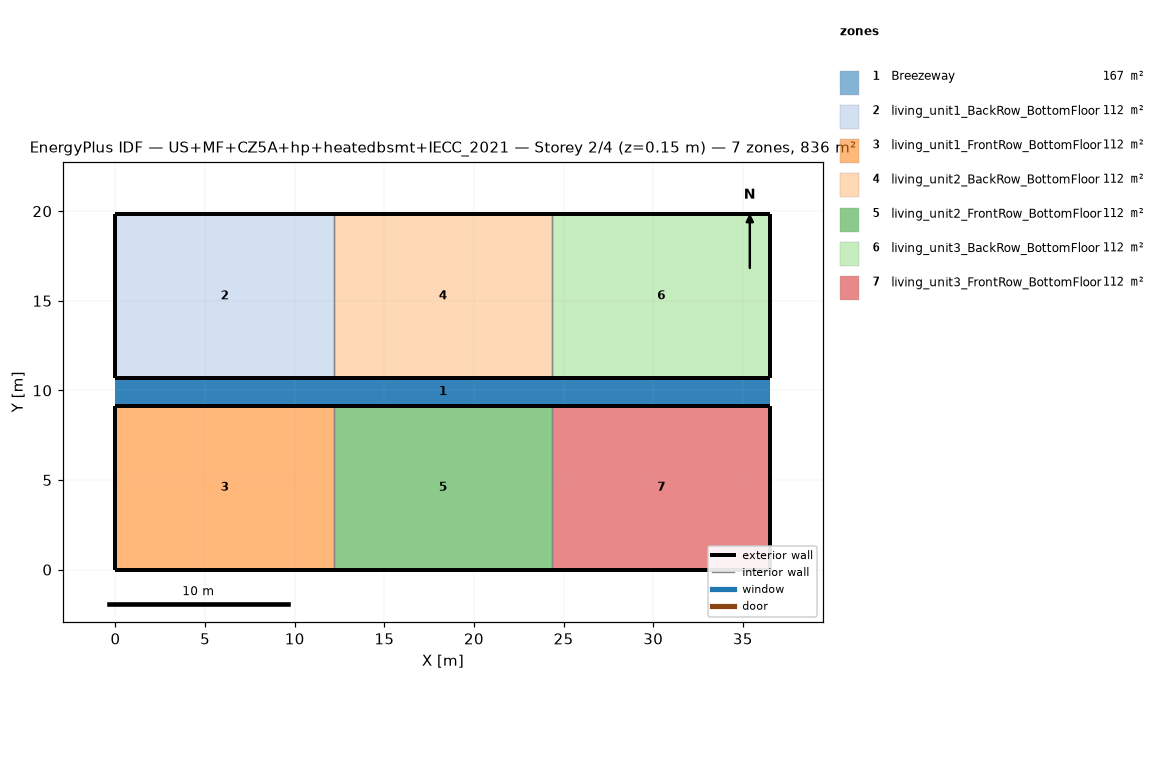
=== STOREY PLAN SPEC (per zone: floor XY polygon, exterior-wall plan segments, windows/doors) ===
zone 1: Breezeway  (167.0 m²)
  floor: (36.54, 9.16) (0.00, 9.16) (0.00, 10.68) (36.54, 10.68)
  floor: (36.54, 9.16) (0.00, 9.16) (0.00, 10.68) (36.54, 10.68)
  floor: (36.54, 9.16) (0.00, 9.16) (0.00, 10.68) (36.54, 10.68)
zone 2: living_unit1_BackRow_BottomFloor  (111.5 m²)
  floor: (12.18, 10.68) (0.00, 10.68) (0.00, 19.84) (12.18, 19.84)
  exterior wall: (0.00, 10.68) – (12.18, 10.68)  [12.2 m]
  exterior wall: (12.18, 19.84) – (0.00, 19.84)  [12.2 m]
  exterior wall: (0.00, 19.84) – (0.00, 10.68)  [9.2 m]
  interior walls: 1
zone 3: living_unit1_FrontRow_BottomFloor  (111.5 m²)
  floor: (12.18, 0.00) (0.00, 0.00) (0.00, 9.16) (12.18, 9.16)
  exterior wall: (0.00, 0.00) – (12.18, 0.00)  [12.2 m]
  exterior wall: (12.18, 9.16) – (0.00, 9.16)  [12.2 m]
  exterior wall: (0.00, 9.16) – (0.00, 0.00)  [9.2 m]
  interior walls: 1
zone 4: living_unit2_BackRow_BottomFloor  (111.5 m²)
  floor: (24.36, 10.68) (12.18, 10.68) (12.18, 19.84) (24.36, 19.84)
  exterior wall: (12.18, 10.68) – (24.36, 10.68)  [12.2 m]
  exterior wall: (24.36, 19.84) – (12.18, 19.84)  [12.2 m]
  interior walls: 2
zone 5: living_unit2_FrontRow_BottomFloor  (111.5 m²)
  floor: (24.36, 0.00) (12.18, 0.00) (12.18, 9.16) (24.36, 9.16)
  exterior wall: (12.18, 0.00) – (24.36, 0.00)  [12.2 m]
  exterior wall: (24.36, 9.16) – (12.18, 9.16)  [12.2 m]
  interior walls: 2
zone 6: living_unit3_BackRow_BottomFloor  (111.5 m²)
  floor: (36.54, 10.68) (24.36, 10.68) (24.36, 19.84) (36.54, 19.84)
  exterior wall: (24.36, 10.68) – (36.54, 10.68)  [12.2 m]
  exterior wall: (36.54, 10.68) – (36.54, 19.84)  [9.2 m]
  exterior wall: (36.54, 19.84) – (24.36, 19.84)  [12.2 m]
  interior walls: 1
zone 7: living_unit3_FrontRow_BottomFloor  (111.5 m²)
  floor: (36.54, 0.00) (24.36, 0.00) (24.36, 9.16) (36.54, 9.16)
  exterior wall: (24.36, 0.00) – (36.54, 0.00)  [12.2 m]
  exterior wall: (36.54, 0.00) – (36.54, 9.16)  [9.2 m]
  exterior wall: (36.54, 9.16) – (24.36, 9.16)  [12.2 m]
  interior walls: 1

=== DERIVED (storey summary) ===
Building: US+MF+CZ5A+hp+heatedbsmt+IECC_2021
Storey: 2 of 4  (floor level z = 0.15 m)
Storey gross floor area: 836.2 m²
Zones on this storey: 7
  - Breezeway: floor 167.0 m²
  - living_unit1_BackRow_BottomFloor: floor 111.5 m²; exterior wall 33.5 m (86.9 m²); WWR 0.0%
  - living_unit1_FrontRow_BottomFloor: floor 111.5 m²; exterior wall 33.5 m (86.9 m²); WWR 0.0%
  - living_unit2_BackRow_BottomFloor: floor 111.5 m²; exterior wall 24.4 m (63.1 m²); WWR 0.0%
  - living_unit2_FrontRow_BottomFloor: floor 111.5 m²; exterior wall 24.4 m (63.1 m²); WWR 0.0%
  - living_unit3_BackRow_BottomFloor: floor 111.5 m²; exterior wall 33.5 m (86.9 m²); WWR 0.0%
  - living_unit3_FrontRow_BottomFloor: floor 111.5 m²; exterior wall 33.5 m (86.9 m²); WWR 0.0%
Zone adjacency (shared interzone walls):
  - living_unit1_BackRow_BottomFloor ↔ living_unit2_BackRow_BottomFloor
  - living_unit1_FrontRow_BottomFloor ↔ living_unit2_FrontRow_BottomFloor
  - living_unit2_BackRow_BottomFloor ↔ living_unit3_BackRow_BottomFloor
  - living_unit2_FrontRow_BottomFloor ↔ living_unit3_FrontRow_BottomFloor